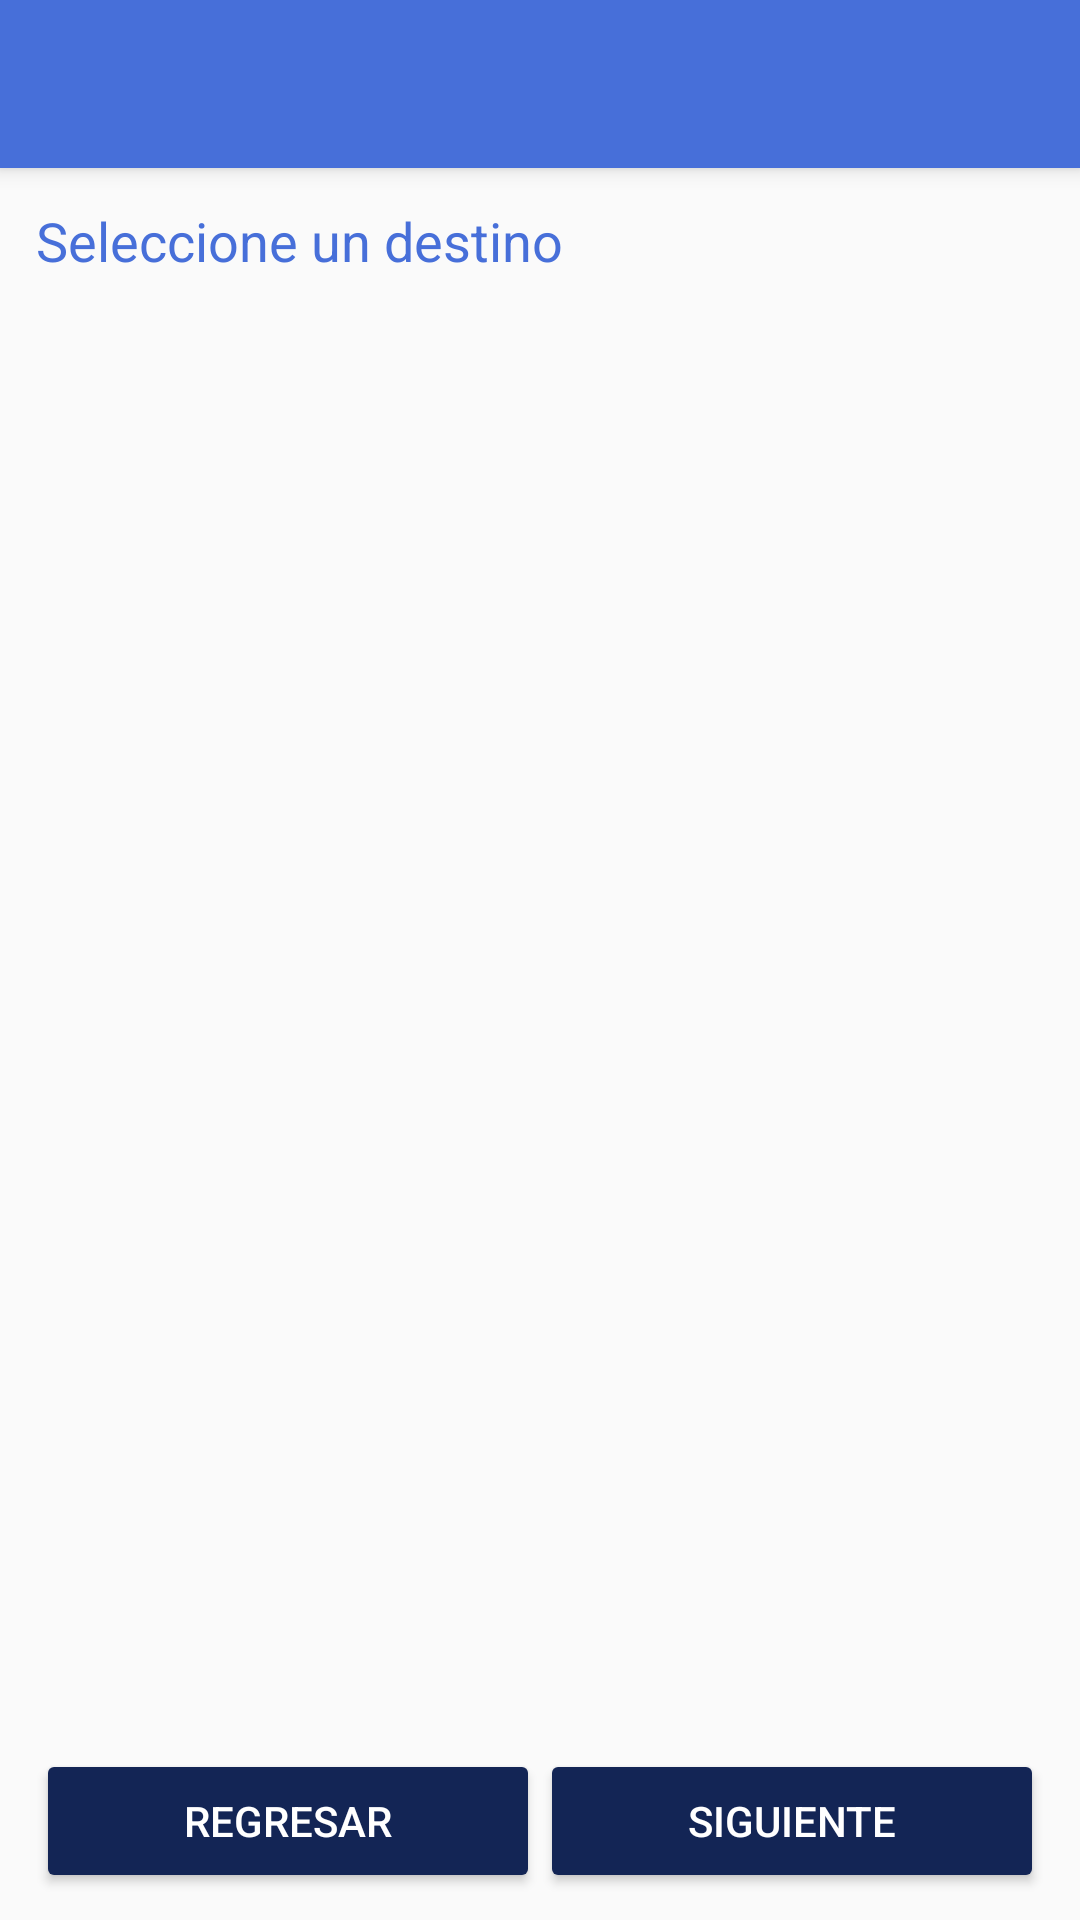

Produce the Android XML layout that renders to this screen, including the resource entries it uses.
<!-- AndroidManifest.xml: application theme AppTheme -->
<!-- res/layout/activity_entrada3.xml -->
<?xml version="1.0" encoding="utf-8"?>
<android.support.design.widget.CoordinatorLayout
    xmlns:android="http://schemas.android.com/apk/res/android"
    xmlns:app="http://schemas.android.com/apk/res-auto"
    xmlns:tools="http://schemas.android.com/tools"
    android:layout_width="match_parent"
    android:layout_height="match_parent"
    tools:context=".views.activitysEntrada.Entrada3">


    <include layout="@layout/actionbar_toolbar"/>

    <LinearLayout
        android:layout_width="match_parent"
        android:layout_height="match_parent"
        android:orientation="vertical"
        android:weightSum="1"
        app:layout_behavior="@string/appbar_scrolling_view_behavior"
        android:paddingLeft="@dimen/home_margin"
        android:paddingRight="@dimen/home_margin"
        android:paddingTop="@dimen/home_margin"
        >

        <ScrollView
            android:layout_width="match_parent"
            android:layout_height="match_parent"
            android:layout_weight="0.1"
            android:fillViewport="true">

           <LinearLayout
               android:layout_width="match_parent"
               android:layout_height="match_parent"
               android:orientation="vertical"
               >

               <TextView
                   android:layout_width="wrap_content"
                   android:layout_height="wrap_content"
                   android:text="@string/tv_selecDest"
                   android:textColor="@color/colorPrimary"
                   android:textSize="18sp" />

               <LinearLayout
                   android:id="@+id/layout"
                   android:layout_width="match_parent"
                   android:layout_height="wrap_content"
                   android:orientation="vertical">


               </LinearLayout>

           </LinearLayout>

        </ScrollView>

        <LinearLayout
            android:layout_width="match_parent"
            android:layout_height="match_parent"
            android:layout_weight="0.9"
            android:fillViewport="true">



            <LinearLayout
                android:layout_width="match_parent"
                android:layout_height="wrap_content"
                android:orientation="horizontal"
                android:weightSum="10"
                >

                <Button
                    android:id="@+id/button_regresar3"
                    android:layout_width="0dp"
                    android:layout_height="wrap_content"
                    android:layout_weight="5"
                    android:text="@string/bt_regresar"
                    android:theme="@style/RaisedButtonDark"
                    />


                <Button
                    android:id="@+id/button_siguiente3"
                    android:layout_width="0dp"
                    android:layout_height="wrap_content"
                    android:layout_weight="5"
                    android:text="@string/bt_siguiente"
                    android:theme="@style/RaisedButtonDark"
                    />

            </LinearLayout>

        </LinearLayout>



    </LinearLayout>

</android.support.design.widget.CoordinatorLayout>
<!-- res/layout/actionbar_toolbar.xml (included above) -->
<?xml version="1.0" encoding="utf-8"?>
<android.support.design.widget.AppBarLayout

    xmlns:android="http://schemas.android.com/apk/res/android"
    xmlns:app="http://schemas.android.com/apk/res-auto"
    xmlns:tools="http://schemas.android.com/tools"

    android:layout_width="match_parent"
    android:layout_height="wrap_content"
    android:theme="@style/AppTheme.AppBarOverlay">

    <android.support.v7.widget.Toolbar
        android:id="@+id/toolbar"
        android:layout_width="match_parent"
        android:layout_height="?attr/actionBarSize"
        android:background="?attr/colorPrimary"
        app:popupTheme="@style/AppTheme.PopupOverlay" />

</android.support.design.widget.AppBarLayout>
<!-- resources referenced by this layout -->
<resources>
  <color name="colorPrimary">#476fd9</color>
  <dimen name="home_margin">12dp</dimen>
  <string name="bt_regresar">Regresar</string>
  <string name="bt_siguiente">Siguiente</string>
  <string name="tv_selecDest">Seleccione un destino</string>
  <style name="AppTheme.AppBarOverlay" parent="ThemeOverlay.AppCompat.Dark.ActionBar" />
  <style name="AppTheme.PopupOverlay" parent="ThemeOverlay.AppCompat.Light" />
  <style name="RaisedButtonDark" parent="Theme.AppCompat.Light">
          <item name="colorButtonNormal">@color/colorPrimaryDark2</item>
          <item name="colorControlHighlight">@color/color_ButtonPress</item>
          <item name="android:textColor">@android:color/white</item>
      </style>
  <style name="AppTheme" parent="Theme.AppCompat.Light.NoActionBar">
          
          <item name="colorPrimary">@color/colorPrimary</item>
          <item name="colorPrimaryDark">@color/colorPrimaryDark</item>
          <item name="colorAccent">@color/colorAccent</item>
      </style>
  <color name="colorPrimaryDark2">#132555</color>
  <color name="color_ButtonPress">#1843b6</color>
  <color name="colorPrimaryDark">#476fd9</color>
  <color name="colorAccent">#132555</color>
</resources>
